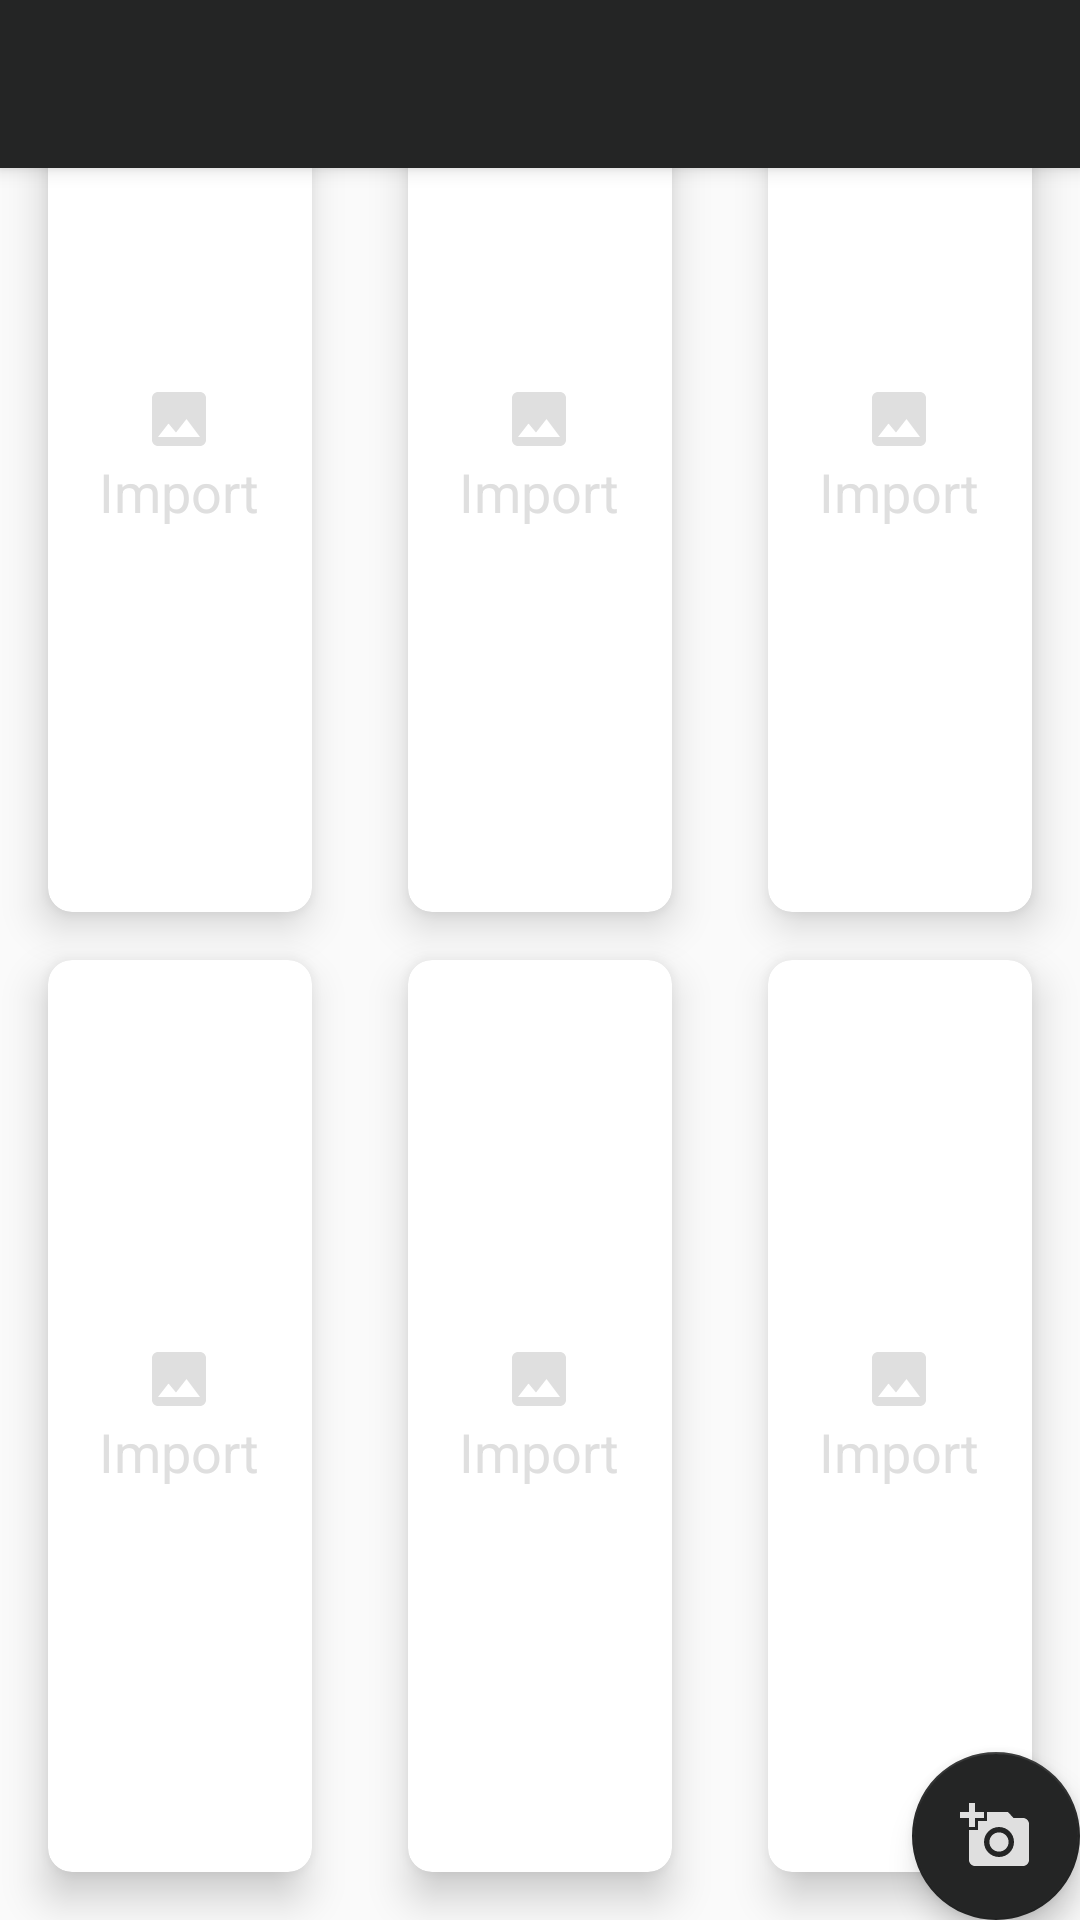

The Android layout XML behind this screen, and the referenced resources:
<!-- AndroidManifest.xml: activity theme AppTheme.NoActionBar -->
<!-- res/layout/activity_main.xml -->
<?xml version="1.0" encoding="utf-8"?>
<android.support.design.widget.CoordinatorLayout xmlns:android="http://schemas.android.com/apk/res/android"
    xmlns:app="http://schemas.android.com/apk/res-auto"
    xmlns:tools="http://schemas.android.com/tools"
    android:layout_width="match_parent"
    android:layout_height="match_parent"
    tools:context=".MainActivity">
    <include
        android:id="@+id/toolbar"
        layout="@layout/toolbar" />
    <include layout="@layout/content_main" />

    <GridLayout
        android:layout_width="match_parent"
        android:layout_height="match_parent"
        android:columnCount="3"
        android:layout_gravity="center"
        android:rowCount="3">

        <android.support.v7.widget.CardView
            android:layout_width="0dp"
            android:layout_height="wrap_content"
            android:layout_rowWeight="1"
            android:layout_columnWeight="1"
            android:layout_marginLeft="16dp"
            android:layout_marginRight="16dp"
            android:layout_marginBottom="16dp"
            app:cardCornerRadius="8dp"
            app:cardElevation="8dp">

            <LinearLayout
                android:layout_width="wrap_content"
                android:layout_height="wrap_content"
                android:layout_gravity="center_horizontal|center_vertical"
                android:layout_margin="16dp"
                android:orientation="vertical">

                <ImageView
                    android:layout_width="wrap_content"
                    android:layout_height="wrap_content"
                    android:layout_gravity="center_horizontal"
                    android:src="@drawable/ic_importphoto" />

                <TextView
                    android:layout_width="wrap_content"
                    android:layout_height="wrap_content"
                    android:layout_gravity="center_horizontal"
                    android:text="Import"
                    android:textColor="@color/colorTopText"
                    android:textSize="18sp" />
            </LinearLayout>

        </android.support.v7.widget.CardView>

        <android.support.v7.widget.CardView
            android:layout_width="0dp"
            android:layout_height="0dp"
            android:layout_rowWeight="1"
            android:layout_columnWeight="1"
            android:layout_marginLeft="16dp"
            android:layout_marginRight="16dp"
            android:layout_marginBottom="16dp"
            android:visibility="visible"
            app:cardCornerRadius="8dp"
            app:cardElevation="8dp">

            <LinearLayout
                android:layout_width="wrap_content"
                android:layout_height="wrap_content"
                android:layout_gravity="center_horizontal|center_vertical"
                android:layout_margin="16dp"
                android:orientation="vertical">

                <ImageView
                    android:layout_width="wrap_content"
                    android:layout_height="wrap_content"
                    android:layout_gravity="center_horizontal"
                    android:src="@drawable/ic_importphoto" />

                <TextView
                    android:layout_width="wrap_content"
                    android:layout_height="wrap_content"
                    android:layout_gravity="center_horizontal"
                    android:text="Import"
                    android:textColor="@color/colorTopText"
                    android:textSize="18sp" />
            </LinearLayout>

        </android.support.v7.widget.CardView>

        <android.support.v7.widget.CardView
            android:layout_width="0dp"
            android:layout_height="wrap_content"
            android:layout_rowWeight="1"
            android:layout_columnWeight="1"
            android:layout_marginLeft="16dp"
            android:layout_marginRight="16dp"
            android:layout_marginBottom="16dp"
            app:cardCornerRadius="8dp"
            app:cardElevation="8dp">

            <LinearLayout
                android:layout_width="wrap_content"
                android:layout_height="wrap_content"
                android:layout_gravity="center_horizontal|center_vertical"
                android:layout_margin="16dp"
                android:orientation="vertical">

                <ImageView
                    android:layout_width="wrap_content"
                    android:layout_height="wrap_content"
                    android:layout_gravity="center_horizontal"
                    android:src="@drawable/ic_importphoto" />

                <TextView
                    android:layout_width="wrap_content"
                    android:layout_height="wrap_content"
                    android:layout_gravity="center_horizontal"
                    android:text="Import"
                    android:textColor="@color/colorTopText"
                    android:textSize="18sp" />
            </LinearLayout>

        </android.support.v7.widget.CardView>

        <android.support.v7.widget.CardView
            android:layout_width="0dp"
            android:layout_height="0dp"
            android:layout_rowWeight="1"
            android:layout_columnWeight="1"
            android:layout_marginLeft="16dp"
            android:layout_marginRight="16dp"
            android:layout_marginBottom="16dp"
            android:visibility="visible"
            app:cardCornerRadius="8dp"
            app:cardElevation="8dp">

            <LinearLayout
                android:layout_width="wrap_content"
                android:layout_height="wrap_content"
                android:layout_gravity="center_horizontal|center_vertical"
                android:layout_margin="16dp"
                android:orientation="vertical">

                <ImageView
                    android:layout_width="wrap_content"
                    android:layout_height="wrap_content"
                    android:layout_gravity="center_horizontal"
                    android:src="@drawable/ic_importphoto" />

                <TextView
                    android:layout_width="wrap_content"
                    android:layout_height="wrap_content"
                    android:layout_gravity="center_horizontal"
                    android:text="Import"
                    android:textColor="@color/colorTopText"
                    android:textSize="18sp" />
            </LinearLayout>

        </android.support.v7.widget.CardView>

        <android.support.v7.widget.CardView
            android:layout_width="0dp"
            android:layout_height="wrap_content"
            android:layout_rowWeight="1"
            android:layout_columnWeight="1"
            android:layout_marginLeft="16dp"
            android:layout_marginRight="16dp"
            android:layout_marginBottom="16dp"
            app:cardCornerRadius="8dp"
            app:cardElevation="8dp">

            <LinearLayout
                android:layout_width="wrap_content"
                android:layout_height="wrap_content"
                android:layout_gravity="center_horizontal|center_vertical"
                android:layout_margin="16dp"
                android:orientation="vertical">

                <ImageView
                    android:layout_width="wrap_content"
                    android:layout_height="wrap_content"
                    android:layout_gravity="center_horizontal"
                    android:src="@drawable/ic_importphoto" />

                <TextView
                    android:layout_width="wrap_content"
                    android:layout_height="wrap_content"
                    android:layout_gravity="center_horizontal"
                    android:text="Import"
                    android:textColor="@color/colorTopText"
                    android:textSize="18sp" />
            </LinearLayout>

        </android.support.v7.widget.CardView>

        <android.support.v7.widget.CardView
            android:layout_width="0dp"
            android:layout_height="0dp"
            android:layout_rowWeight="1"
            android:layout_columnWeight="1"
            android:layout_marginLeft="16dp"
            android:layout_marginRight="16dp"
            android:layout_marginBottom="16dp"
            android:visibility="visible"
            app:cardCornerRadius="8dp"
            app:cardElevation="8dp">

            <LinearLayout
                android:layout_width="wrap_content"
                android:layout_height="wrap_content"
                android:layout_gravity="center_horizontal|center_vertical"
                android:layout_margin="16dp"
                android:orientation="vertical">

                <ImageView
                    android:layout_width="wrap_content"
                    android:layout_height="wrap_content"
                    android:layout_gravity="center_horizontal"
                    android:src="@drawable/ic_importphoto" />

                <TextView
                    android:layout_width="wrap_content"
                    android:layout_height="wrap_content"
                    android:layout_gravity="center_horizontal"
                    android:text="Import"
                    android:textColor="@color/colorTopText"
                    android:textSize="18sp" />
            </LinearLayout>

        </android.support.v7.widget.CardView>





    </GridLayout>
    
    



    <android.support.design.widget.FloatingActionButton
        android:id="@+id/fab"
        android:layout_width="wrap_content"
        android:layout_height="wrap_content"
        android:layout_gravity="bottom|end"
        android:layout_margin="@dimen/fab_margin"
        app:backgroundTint="@color/colorTopBar"
        app:srcCompat="@drawable/ic_takeapic" />

</android.support.design.widget.CoordinatorLayout>
<!-- res/layout/toolbar.xml (included above) -->
<?xml version="1.0" encoding="utf-8"?>
<android.support.v7.widget.Toolbar xmlns:android="http://schemas.android.com/apk/res/android"
    android:layout_width="match_parent"
    android:layout_height="wrap_content"
    xmlns:app="http://schemas.android.com/apk/res-auto"
    android:background="@color/colorTopBar"
    android:elevation="4dp"
    android:layout_weight="2"
    android:theme="@style/ThemeOverlay.AppCompat.Dark.ActionBar"
    app:popupTheme="@style/ThemeOverlay.AppCompat.Light">

</android.support.v7.widget.Toolbar>
<!-- res/layout/content_main.xml (included above) -->
<?xml version="1.0" encoding="utf-8"?>
<android.support.constraint.ConstraintLayout xmlns:android="http://schemas.android.com/apk/res/android"
    xmlns:app="http://schemas.android.com/apk/res-auto"
    xmlns:tools="http://schemas.android.com/tools"
    android:layout_width="match_parent"
    android:layout_height="match_parent"
    app:layout_behavior="@string/appbar_scrolling_view_behavior"
    tools:context=".MainActivity"
    tools:showIn="@layout/activity_main">

    
    <ImageView
        android:id="@+id/imagev"
        android:layout_width="match_parent"
        android:layout_height="match_parent"
        app:layout_constraintBottom_toBottomOf="parent"
        app:layout_constraintLeft_toLeftOf="parent"
        app:layout_constraintRight_toRightOf="parent"
        app:layout_constraintTop_toTopOf="parent"/>

</android.support.constraint.ConstraintLayout>
<!-- resources referenced by this layout -->
<resources>
  <color name="colorTopBar">#242525</color>
  <color name="colorTopText">#DFDFDF</color>
  <!-- drawable ic_importphoto (drawable) -->
  <vector xmlns:android="http://schemas.android.com/apk/res/android"
          android:width="24dp"
          android:height="24dp"
          android:viewportWidth="24.0"
          android:viewportHeight="24.0">
      <path
          android:fillColor="@color/colorTopText"
          android:pathData="M21,19V5c0,-1.1 -0.9,-2 -2,-2H5c-1.1,0 -2,0.9 -2,2v14c0,1.1 0.9,2 2,2h14c1.1,0 2,-0.9 2,-2zM8.5,13.5l2.5,3.01L14.5,12l4.5,6H5l3.5,-4.5z"/>
  </vector>
  <!-- drawable ic_takeapic (drawable) -->
  <vector xmlns:android="http://schemas.android.com/apk/res/android"
          android:width="24dp"
          android:height="24dp"
          android:viewportWidth="24.0"
          android:viewportHeight="24.0">
      <path
          android:fillColor="@color/colorTopText"
          android:pathData="M3,4L3,1h2v3h3v2L5,6v3L3,9L3,6L0,6L0,4h3zM6,10L6,7h3L9,4h7l1.83,2L21,6c1.1,0 2,0.9 2,2v12c0,1.1 -0.9,2 -2,2L5,22c-1.1,0 -2,-0.9 -2,-2L3,10h3zM13,19c2.76,0 5,-2.24 5,-5s-2.24,-5 -5,-5 -5,2.24 -5,5 2.24,5 5,5zM9.8,14c0,1.77 1.43,3.2 3.2,3.2s3.2,-1.43 3.2,-3.2 -1.43,-3.2 -3.2,-3.2 -3.2,1.43 -3.2,3.2z"/>
  </vector>
  <!-- drawable logo2: png bitmap (drawable-xxxhdpi, 38084 bytes) -->
  <style name="AppTheme.NoActionBar">
          <item name="windowActionBar">false</item>
          <item name="windowNoTitle">true</item>
      </style>
</resources>
